Dataset: AIFactory_FruitQC (GitHub, yuri0329/AIFactory_FruitQC). Classes: apple fuji, mandarine hallabong, mandarine onjumilgam, pear chuhwang, pear singo, persimmon bansi, persimmon booyu, persimmon daebong.

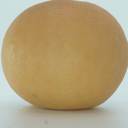
Label: pear chuhwang

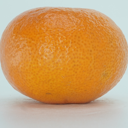
Label: mandarine onjumilgam

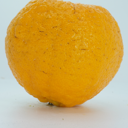
Label: mandarine hallabong

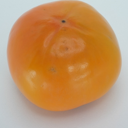
Label: persimmon booyu

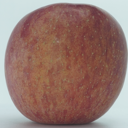
Label: apple fuji

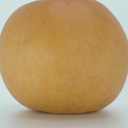
Label: pear singo
